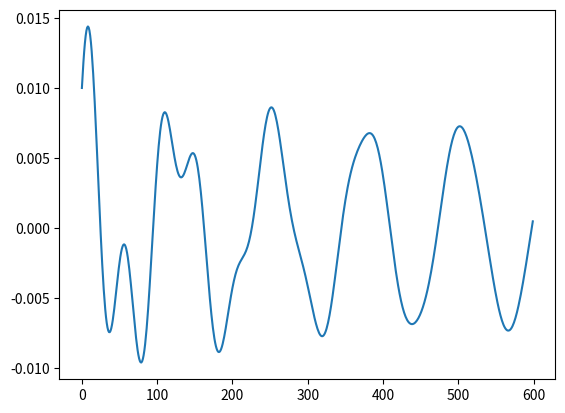

The matplotlib source for this figure:
import numpy as np
from matplotlib import pyplot as plt
from scipy.integrate import ode

def dampedForce(t,x,m,c,k,Fo,omegaf):
    return [x[2], -k/m*x[1]-c/m*x[2]+Fo*np.cos[omegaf*t]]

deltat=0.01
m=145.94
k=24594
c=200
x0=0.01
v0=0.1
t= (i*0.01 for i in range(600))
omegan = np.sqrt(k/m)
ccr= 2*np.sqrt(m*k)
zeta= c/ccr
omegad= omegan*np.sqrt(1-zeta**2)
fo= 150
omegaf= 5
Tfinal= 6
Fo= fo/m

B=np.arctan2(2*zeta*omegaf*omegan,omegan**2-omegaf**2)
X=Fo/(np.sqrt((omegan**2-omegaf**2)**2+(2*zeta*omegan*omegaf)**2))
A2=x0-X*np.cos(B)
A1=(v0+zeta*omegan*A2-X*omegaf*np.sin(B))/omegad
x = [np.exp(-zeta*omegan*i)* ((A1*np.sin(omegad*i)) + (A2*np.cos(omegad*i))) + X*np.cos(omegaf*i-B) for i in t]
plt.plot(x)
plt.show()

# T,X0 = ode(dampedForce(t,x,m,c,k,Fo,omegaf))